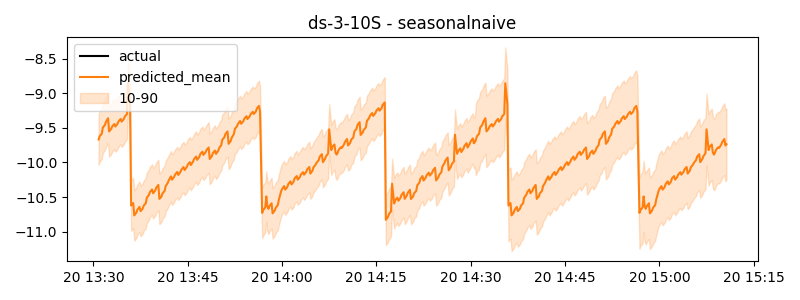

Values plotted in this chart, from the file beside it:
timestamp, actual, predicted
2024-11-20 13:30:50, -9.63, -9.668
2024-11-20 13:31:00, -9.587, -9.621
2024-11-20 13:31:10, -9.567, -9.603
2024-11-20 13:31:20, -9.547, -9.585
2024-11-20 13:31:30, -9.597, -9.496
2024-11-20 13:31:40, -9.576, -9.477
2024-11-20 13:31:50, -9.555, -9.458
2024-11-20 13:32:00, -9.514, -9.414
2024-11-20 13:32:10, -9.488, -9.387
2024-11-20 13:32:20, -9.462, -9.36
2024-11-20 13:32:30, -9.645, -9.551
2024-11-20 13:32:40, -9.629, -9.533
2024-11-20 13:32:50, -9.612, -9.516
2024-11-20 13:33:00, -9.572, -9.479
2024-11-20 13:33:10, -9.554, -9.462
2024-11-20 13:33:20, -9.536, -9.445
2024-11-20 13:33:30, -9.439, -9.48
2024-11-20 13:33:40, -9.421, -9.462
2024-11-20 13:33:50, -9.404, -9.441
2024-11-20 13:34:00, -9.367, -9.407
2024-11-20 13:34:10, -9.35, -9.389
2024-11-20 13:34:20, -9.333, -9.371
2024-11-20 13:34:30, -9.463, -9.41
2024-11-20 13:34:40, -9.443, -9.392
2024-11-20 13:34:50, -9.422, -9.373
2024-11-20 13:35:00, -9.387, -9.336
2024-11-20 13:35:10, -9.368, -9.319
2024-11-20 13:35:20, -9.35, -9.3
2024-11-20 13:35:30, -9.39, -8.854
2024-11-20 13:35:40, -9.369, -9.004
2024-11-20 13:35:50, -9.347, -9.153
2024-11-20 13:36:00, -9.308, -10.62
2024-11-20 13:36:10, -9.286, -10.6
2024-11-20 13:36:20, -9.265, -10.59
2024-11-20 13:36:30, -9.221, -10.77
2024-11-20 13:36:40, -9.201, -10.75
2024-11-20 13:36:50, -9.18, -10.72
2024-11-20 13:37:00, -10.65, -10.68
2024-11-20 13:37:10, -10.63, -10.66
2024-11-20 13:37:20, -10.6, -10.64
2024-11-20 13:37:30, -10.35, -10.7
2024-11-20 13:37:40, -10.49, -10.69
2024-11-20 13:37:50, -10.63, -10.67
2024-11-20 13:38:00, -10.58, -10.62
2024-11-20 13:38:10, -10.56, -10.61
2024-11-20 13:38:20, -10.55, -10.59
2024-11-20 13:38:30, -10.59, -10.51
2024-11-20 13:38:40, -10.57, -10.49
2024-11-20 13:38:50, -10.55, -10.47
2024-11-20 13:39:00, -10.51, -10.43
2024-11-20 13:39:10, -10.49, -10.41
2024-11-20 13:39:20, -10.47, -10.39
2024-11-20 13:39:30, -10.52, -10.45
2024-11-20 13:39:40, -10.5, -10.43
2024-11-20 13:39:50, -10.48, -10.41
2024-11-20 13:40:00, -10.43, -10.36
2024-11-20 13:40:10, -10.41, -10.34
2024-11-20 13:40:20, -10.4, -10.32
2024-11-20 13:40:30, -10.45, -10.53
2024-11-20 13:40:40, -10.43, -10.51
... 540 more rows
